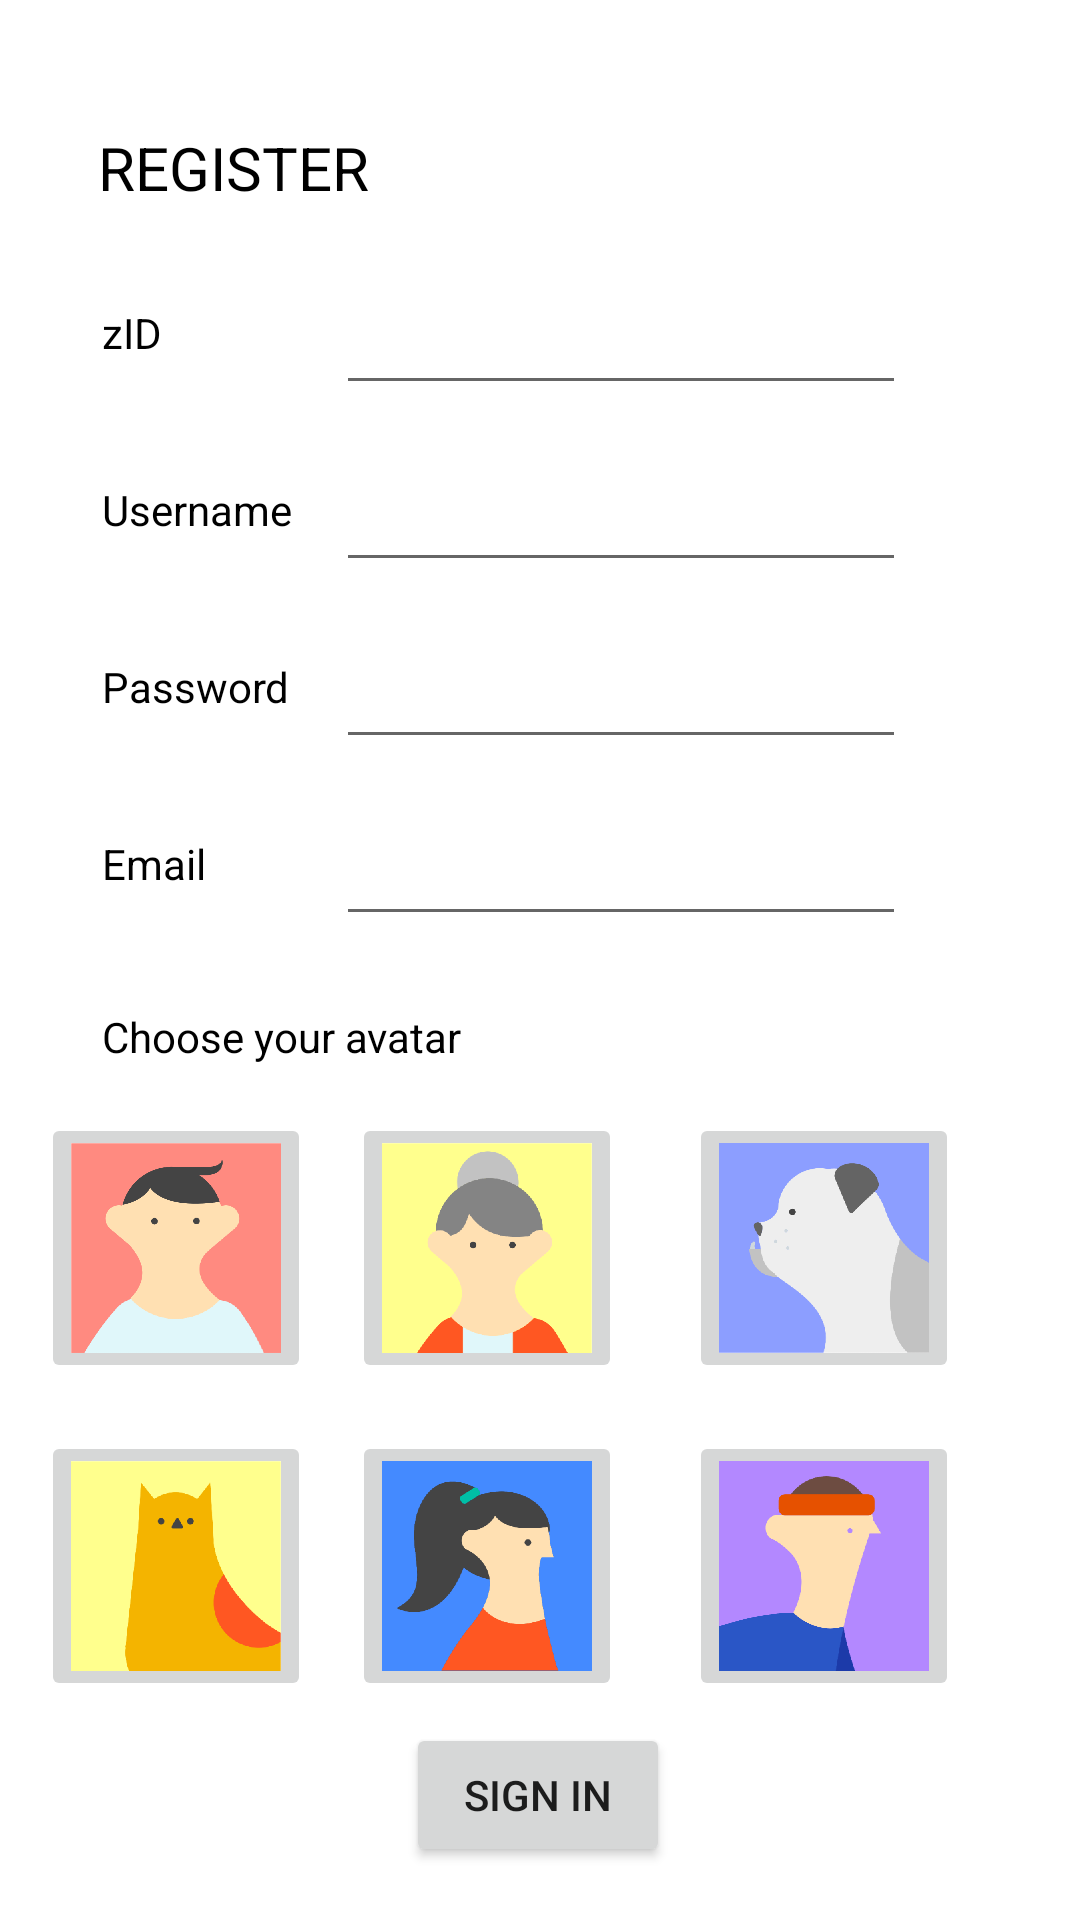

Layout XML and referenced resources for this Android screen:
<!-- AndroidManifest.xml: application theme Theme.UNSWGamifiedLearningApp -->
<!-- res/layout/activity_signin.xml -->
<?xml version="1.0" encoding="utf-8"?>

<androidx.constraintlayout.widget.ConstraintLayout xmlns:android="http://schemas.android.com/apk/res/android"
    xmlns:app="http://schemas.android.com/apk/res-auto"
    xmlns:tools="http://schemas.android.com/tools"
    android:layout_width="match_parent"
    android:layout_height="match_parent">

    <TextView
        android:id="@+id/textView12"
        android:layout_width="wrap_content"
        android:layout_height="wrap_content"
        android:text="REGISTER"
        android:textColor="@color/black"
        android:textSize="20sp"
        app:layout_constraintBottom_toBottomOf="parent"
        app:layout_constraintEnd_toEndOf="parent"
        app:layout_constraintHorizontal_bias="0.121"
        app:layout_constraintStart_toStartOf="parent"
        app:layout_constraintTop_toTopOf="parent"
        app:layout_constraintVertical_bias="0.069" />

    <TextView
        android:id="@+id/textView14"
        android:layout_width="wrap_content"
        android:layout_height="wrap_content"
        android:layout_marginTop="32dp"
        android:text="zID"
        android:textColor="@color/black"
        app:layout_constraintBottom_toBottomOf="parent"
        app:layout_constraintEnd_toEndOf="parent"
        app:layout_constraintHorizontal_bias="0.1"
        app:layout_constraintStart_toStartOf="parent"
        app:layout_constraintTop_toBottomOf="@+id/textView12"
        app:layout_constraintVertical_bias="0.0" />

    <EditText
        android:id="@+id/etZid"
        android:layout_width="190dp"
        android:layout_height="48dp"
        android:ems="10"
        android:inputType="textPersonName"
        android:textColor="@color/black"
        app:layout_constraintBottom_toBottomOf="@+id/textView14"
        app:layout_constraintEnd_toEndOf="parent"
        app:layout_constraintStart_toEndOf="@+id/textView14"
        app:layout_constraintTop_toTopOf="@+id/textView14" />

    <TextView
        android:id="@+id/textView16"
        android:layout_width="wrap_content"
        android:layout_height="wrap_content"
        android:layout_marginTop="40dp"
        android:text="Username"
        android:textColor="@color/black"
        app:layout_constraintBottom_toBottomOf="parent"
        app:layout_constraintEnd_toEndOf="@+id/textView14"
        app:layout_constraintHorizontal_bias="0.0"
        app:layout_constraintStart_toStartOf="@+id/textView14"
        app:layout_constraintTop_toBottomOf="@+id/textView14"
        app:layout_constraintVertical_bias="0.0" />

    <EditText
        android:id="@+id/etName"
        android:layout_width="190dp"
        android:layout_height="48dp"
        android:ems="10"
        android:inputType="textPersonName"
        android:textColor="@color/black"
        app:layout_constraintBottom_toBottomOf="@+id/textView16"
        app:layout_constraintEnd_toEndOf="@+id/etZid"
        app:layout_constraintStart_toStartOf="@+id/etZid"
        app:layout_constraintTop_toTopOf="@+id/textView16" />

    <TextView
        android:id="@+id/textView18"
        android:layout_width="wrap_content"
        android:layout_height="wrap_content"
        android:layout_marginTop="40dp"
        android:text="Password"
        android:textColor="@color/black"
        app:layout_constraintBottom_toBottomOf="parent"
        app:layout_constraintEnd_toEndOf="@+id/textView16"
        app:layout_constraintHorizontal_bias="0.0"
        app:layout_constraintStart_toStartOf="@+id/textView16"
        app:layout_constraintTop_toBottomOf="@+id/textView16"
        app:layout_constraintVertical_bias="0.0" />

    <EditText
        android:id="@+id/etPassword"
        android:layout_width="190dp"
        android:layout_height="48dp"
        android:ems="10"
        android:inputType="textPassword"
        android:textColor="@color/black"
        app:layout_constraintBottom_toBottomOf="@+id/textView18"
        app:layout_constraintEnd_toEndOf="@+id/etName"
        app:layout_constraintStart_toStartOf="@+id/etName"
        app:layout_constraintTop_toTopOf="@+id/textView18" />

    <TextView
        android:id="@+id/textView19"
        android:layout_width="wrap_content"
        android:layout_height="wrap_content"
        android:layout_marginTop="40dp"
        android:text="Email"
        android:textColor="@color/black"
        app:layout_constraintBottom_toBottomOf="parent"
        app:layout_constraintEnd_toEndOf="@+id/textView18"
        app:layout_constraintHorizontal_bias="0.0"
        app:layout_constraintStart_toStartOf="@+id/textView18"
        app:layout_constraintTop_toBottomOf="@+id/textView18"
        app:layout_constraintVertical_bias="0.0" />

    <EditText
        android:id="@+id/etEmail"
        android:layout_width="190dp"
        android:layout_height="48dp"
        android:ems="10"
        android:inputType="textEmailAddress"
        android:textColor="@color/black"
        app:layout_constraintBottom_toBottomOf="@+id/textView19"
        app:layout_constraintEnd_toEndOf="@+id/etPassword"
        app:layout_constraintStart_toStartOf="@+id/etPassword"
        app:layout_constraintTop_toTopOf="@+id/textView19" />

    <ImageButton
        android:id="@+id/iva1"
        android:layout_width="90dp"
        android:layout_height="90dp"
        android:layout_marginStart="3dp"
        android:layout_marginTop="16dp"
        android:layout_marginEnd="280dp"
        android:scaleType="centerCrop"
        android:src="@drawable/avatar1"
        app:layout_constraintEnd_toEndOf="parent"
        app:layout_constraintStart_toStartOf="@+id/textView20"
        app:layout_constraintTop_toBottomOf="@+id/textView20"
        tools:srcCompat="@drawable/avatar1" />

    <ImageButton
        android:id="@+id/iva4"
        android:layout_width="90dp"
        android:layout_height="90dp"
        android:layout_marginTop="16dp"
        android:layout_marginEnd="280dp"
        android:scaleType="centerCrop"
        android:src="@drawable/avatar4"
        app:layout_constraintBottom_toBottomOf="parent"
        app:layout_constraintEnd_toEndOf="parent"
        app:layout_constraintHorizontal_bias="0.0"
        app:layout_constraintStart_toStartOf="@+id/iva1"
        app:layout_constraintTop_toBottomOf="@+id/iva1"
        app:layout_constraintVertical_bias="0.0"
        tools:srcCompat="@drawable/avatar4" />

    <ImageButton
        android:id="@+id/iva2"
        android:layout_width="90dp"
        android:layout_height="90dp"
        android:layout_marginStart="115dp"
        android:layout_marginEnd="164dp"
        android:scaleType="centerCrop"
        android:src="@drawable/avatar2"
        app:layout_constraintBottom_toBottomOf="@+id/iva1"
        app:layout_constraintEnd_toEndOf="parent"
        app:layout_constraintStart_toStartOf="@+id/iva1"
        app:layout_constraintTop_toTopOf="@+id/iva1"
        app:layout_constraintVertical_bias="0.0"
        tools:srcCompat="@drawable/avatar2" />

    <ImageButton
        android:id="@+id/iva3"
        android:layout_width="90dp"
        android:layout_height="90dp"
        android:scaleType="centerCrop"
        android:src="@drawable/avatar3"
        app:layout_constraintBottom_toBottomOf="@+id/iva1"
        app:layout_constraintEnd_toEndOf="parent"
        app:layout_constraintHorizontal_bias="0.85"
        app:layout_constraintStart_toStartOf="parent"
        app:layout_constraintTop_toTopOf="@+id/iva1"
        tools:srcCompat="@drawable/avatar3" />

    <ImageButton
        android:id="@+id/iva6"
        android:layout_width="90dp"
        android:layout_height="90dp"
        android:scaleType="centerCrop"
        android:src="@drawable/avatar6"
        app:layout_constraintBottom_toBottomOf="@+id/iva5"
        app:layout_constraintEnd_toEndOf="parent"
        app:layout_constraintHorizontal_bias="0.85"
        app:layout_constraintStart_toStartOf="parent"
        app:layout_constraintTop_toTopOf="@+id/iva5"
        tools:srcCompat="@drawable/avatar6" />

    <ImageButton
        android:id="@+id/iva5"
        android:layout_width="90dp"
        android:layout_height="90dp"
        android:layout_marginStart="115dp"
        android:layout_marginEnd="164dp"
        android:scaleType="centerCrop"
        android:src="@drawable/avatar5"
        app:layout_constraintBottom_toBottomOf="@+id/iva4"
        app:layout_constraintEnd_toEndOf="parent"
        app:layout_constraintStart_toStartOf="@+id/iva4"
        app:layout_constraintTop_toTopOf="@+id/iva4"
        app:layout_constraintVertical_bias="0.0"
        tools:srcCompat="@drawable/avatar5" />

    <TextView
        android:id="@+id/textView20"
        android:layout_width="wrap_content"
        android:layout_height="wrap_content"
        android:layout_marginTop="24dp"
        android:text="Choose your avatar"
        android:textColor="@color/black"
        app:layout_constraintStart_toStartOf="@+id/textView19"
        app:layout_constraintTop_toBottomOf="@+id/etEmail" />

    <Button
        android:id="@+id/btnSignIn"
        android:layout_width="wrap_content"
        android:layout_height="wrap_content"
        android:text="Sign In"
        app:layout_constraintBottom_toBottomOf="parent"
        app:layout_constraintEnd_toEndOf="parent"
        app:layout_constraintHorizontal_bias="0.498"
        app:layout_constraintStart_toStartOf="parent"
        app:layout_constraintTop_toBottomOf="@+id/iva5"
        app:layout_constraintVertical_bias="0.296" />

</androidx.constraintlayout.widget.ConstraintLayout>
<!-- resources referenced by this layout -->
<resources>
  <!-- drawable avatar1: png bitmap (drawable, 11449 bytes) -->
  <!-- drawable avatar2: png bitmap (drawable, 12169 bytes) -->
  <!-- drawable avatar3: png bitmap (drawable, 11586 bytes) -->
  <!-- drawable avatar4: png bitmap (drawable, 11026 bytes) -->
  <!-- drawable avatar5: png bitmap (drawable, 13658 bytes) -->
  <!-- drawable avatar6: png bitmap (drawable, 10097 bytes) -->
  <style name="Theme.UNSWGamifiedLearningApp" parent="Theme.MaterialComponents.DayNight.DarkActionBar">
          
          <item name="colorPrimary">#0096c7</item>
          <item name="colorPrimaryVariant">#0096c7</item>
          <item name="colorOnPrimary">@color/white</item>
          
          <item name="colorSecondary">@color/teal_200</item>
          <item name="colorSecondaryVariant">@color/teal_700</item>
          <item name="colorOnSecondary">@color/black</item>
          
          <item name="android:statusBarColor" tools:targetApi="l">?attr/colorPrimaryVariant</item>
          
      </style>
  <!-- not gathered from this repository: default colours our renderer supplied (Android Studio template values) -->
  <color name="teal_200">#FF03DAC5</color>
  <color name="teal_700">#FF018786</color>
  <color name="black">#FF000000</color>
  <color name="white">#FFFFFFFF</color>
</resources>
